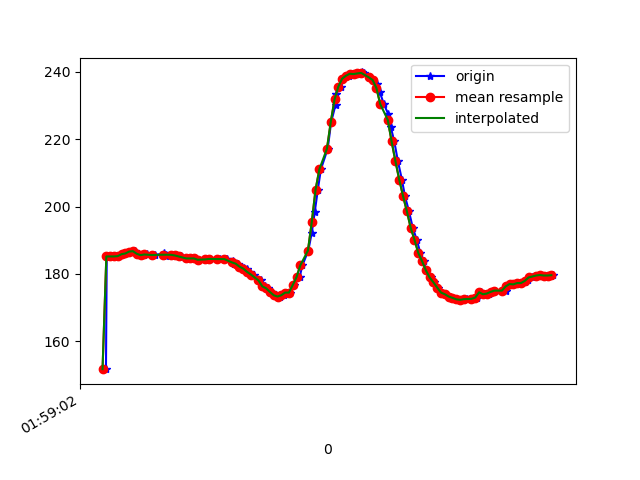

The file beside this chart, header and first rows:
1617847143078, 542786682600464, 151.66016, -249.51172, -58.496094
1617847143082, 542786701493151, 185, -275.2, -77.34
1617847143088, 542786720568966, 185.4, -275.2, -75.98
1617847143113, 542786739614260, 185.2, -275.0, -76.37
1617847143126, 542786758873203, 185.2, -275.1, -76.66
1617847143146, 542786777949018, 185.3, -275.1, -76.66
1617847143166, 542786796963790, 185.8, -275.3, -77.15
1617847143188, 542786816497424, 186, -274.5, -77.05
1617847143206, 542786835084898, 186.6, -274.5, -77.34
1617847143233, 542786854557490, 186.7, -274.1, -77.05
1617847143248, 542786873541741, 185.9, -274.7, -76.76
1617847143278, 542786892587035, 185.5, -274, -76.95
1617847143296, 542786911876499, 185.7, -274.2, -76.37
1617847143323, 542786931349091, 185.6, -274.4, -77.15
1617847143327, 542786950516470, 185.5, -274, -77.15
1617847143337, 542786969470199, 185.5, -274.6, -76.66
1617847143384, 542786988576536, 186.1, -273.9, -76.46
1617847143392, 542787007682872, 185.5, -273.8, -76.66
1617847143396, 542787027094421, 185.4, -272.9, -75.68
1617847143421, 542787046383885, 185.6, -273.3, -76.27
1617847143447, 542787065581785, 185.4, -273.2, -76.37
1617847143473, 542787084657600, 185.3, -273, -75.29
1617847143476, 542787104069149, 185.1, -272.7, -76.07
1617847143501, 542787123053400, 184.6, -272.8, -75.98
1617847143523, 542787142251301, 184.6, -272.7, -75.88
1617847143541, 542787161449201, 184.6, -272.3, -76.66
1617847143562, 542787181135442, 184.2, -272.2, -75.98
1617847143602, 542787200089171, 184.5, -271.3, -76.95
1617847143606, 542787219195508, 184.1, -271.4, -76.76
1617847143621, 542787238539205, 184.5, -270.7, -76.95
1617847143625, 542787257798148, 184.4, -270, -76.46
1617847143667, 542787277209697, 184.5, -269.7, -76.66
1617847143676, 542787296254991, 184.3, -270, -76.76
1617847143710, 542787315452891, 184.4, -270.2, -77.34
1617847143712, 542787334650791, 184.4, -270.1, -77.15
1617847143747, 542787353909734, 183.8, -270.9, -78.03
1617847143750, 542787373046591, 183, -271.2, -77.83
1617847143770, 542787392458141, 183, -271.6, -76.76
1617847143792, 542787411686562, 182.1, -272.1, -76.95
1617847143803, 542787430792898, 181.6, -272.8, -76.76
1617847143818, 542787449990798, 181.4, -272.9, -77.64
1617847143836, 542787469158177, 180.6, -273, -76.37
1617847143855, 542787488295035, 179.8, -273.6, -76.95
1617847143894, 542787526721356, 178, -274, -76.07
1617847143913, 542787545736129, 176.3, -274.8, -76.37
1617847143932, 542787564842465, 175.7, -275.2, -76.46
1617847143951, 542787584040365, 174.6, -274.7, -76.76
1617847143970, 542787603177222, 173.6, -273.3, -76.27
1617847143994, 542787622405644, 173.2, -272.3, -76.95
1617847144014, 542787641603544, 173.6, -270.2, -76.27
1617847144029, 542787660770923, 174.4, -268.7, -75.98
1617847144047, 542787679968823, 174.4, -267.8, -76.37
1617847144067, 542787699502457, 176.7, -265.2, -75.88
1617847144096, 542787718700358, 179, -262.7, -76.37
1617847144111, 542787737898258, 182.5, -259.8, -76.66
1617847144142, 542787757157200, 186.9, -258.3, -76.37
1617847144160, 542787776202494, 192.2, -257, -75.39
1617847144176, 542787795461437, 198.4, -255.1, -73.83
1617847144192, 542787814537252, 205, -254.6, -72.56
1617847144208, 542787833674109, 211, -253.9, -69.73
1617847144244, 542787856626130, 217.2, -253.5, -66.5
... 62 more rows
